The GitHub repository Murugeshwari1/nutritional_evaluation_in_regional_fruits_and_vegetables contains a labelled image folder "Fruits And Vegetables Classification" with 2 categories: preserved, unpreserved. Examples follow, each with its label.

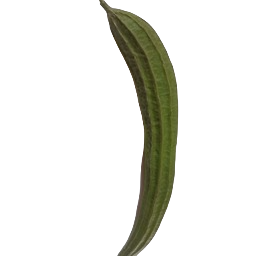
Label: unpreserved

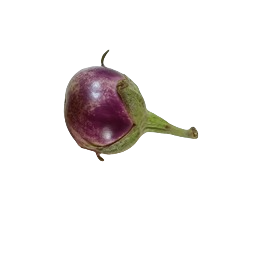
Label: unpreserved

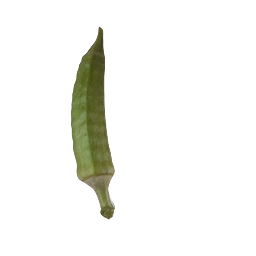
Label: unpreserved

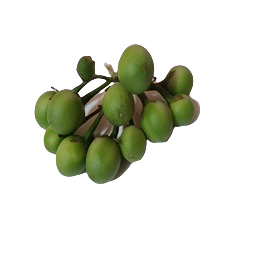
Label: preserved

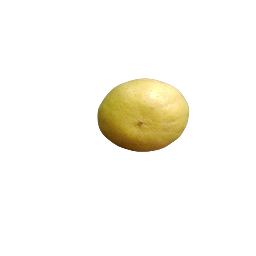
Label: preserved

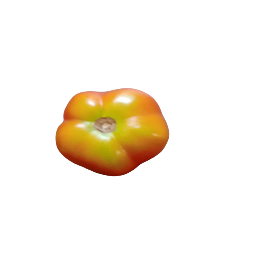
Label: preserved
